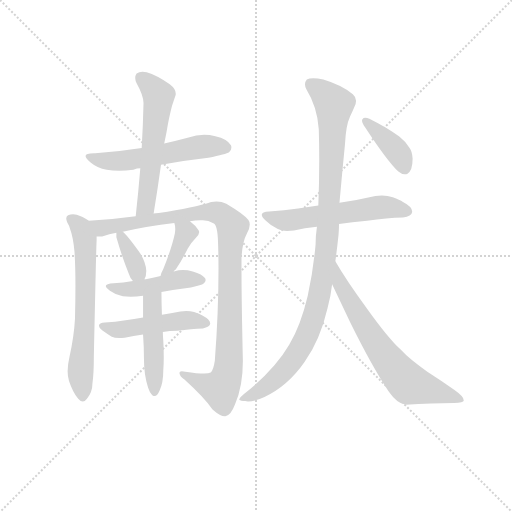
t = 0.00 s
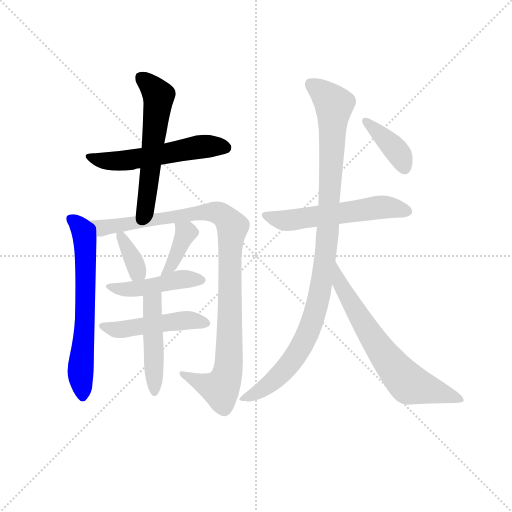
t = 2.00 s
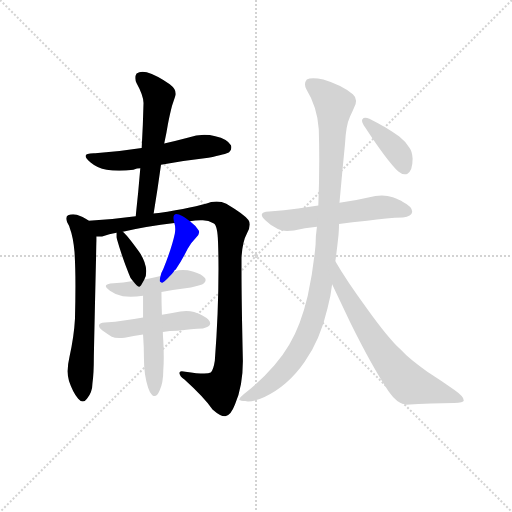
t = 3.99 s
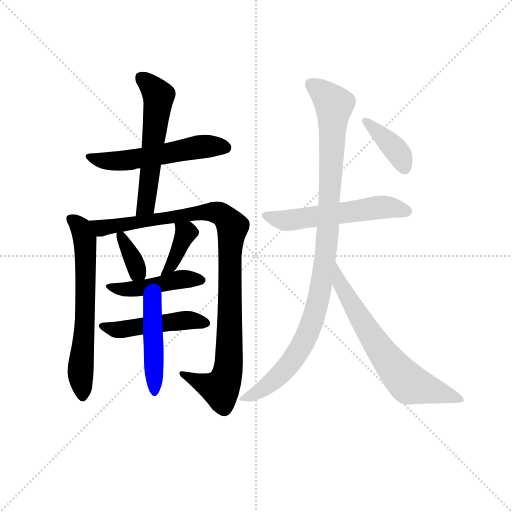
t = 5.99 s
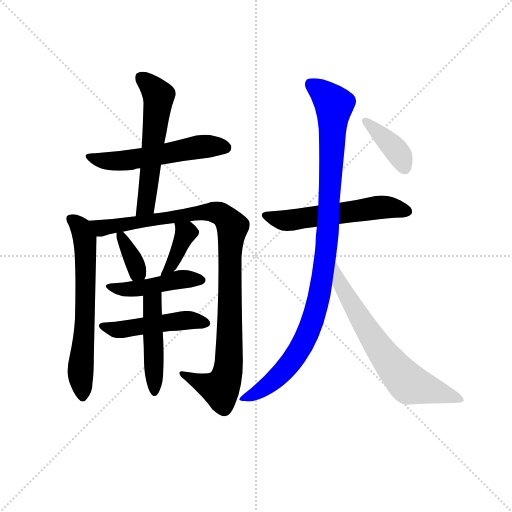
t = 7.99 s
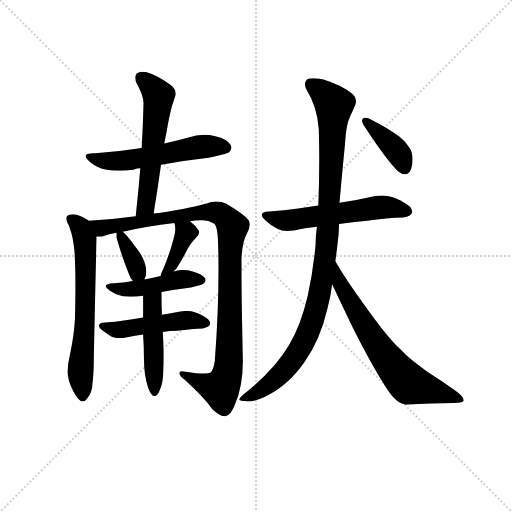
t = 9.99 s

The animated SVG that drew these frames (rendered in a browser with its animation timeline set to each time). Animation: 13 CSS @keyframes rules; one cycle of 9.99 s.

<svg version="1.1" viewBox="0 0 1024 1024" xmlns="http://www.w3.org/2000/svg">
  <g stroke="lightgray" stroke-dasharray="1,1" stroke-width="1" transform="scale(4, 4)">
    <line x1="0" y1="0" x2="256" y2="256"></line>
    <line x1="256" y1="0" x2="0" y2="256"></line>
    <line x1="128" y1="0" x2="128" y2="256"></line>
    <line x1="0" y1="128" x2="256" y2="128"></line>
  </g>
  <g transform="scale(0.92, -0.92) translate(60, -850)">
    <style type="text/css">
      
        @keyframes keyframes0 {
          from {
            stroke: blue;
            stroke-dashoffset: 558;
            stroke-width: 128;
          }
          64% {
            animation-timing-function: step-end;
            stroke: blue;
            stroke-dashoffset: 0;
            stroke-width: 128;
          }
          to {
            stroke: black;
            stroke-width: 1024;
          }
        }
        #make-me-a-hanzi-animation-0 {
          animation: keyframes0 0.7041015625s both;
          animation-delay: 0s;
          animation-timing-function: linear;
        }
      
        @keyframes keyframes1 {
          from {
            stroke: blue;
            stroke-dashoffset: 573;
            stroke-width: 128;
          }
          65% {
            animation-timing-function: step-end;
            stroke: blue;
            stroke-dashoffset: 0;
            stroke-width: 128;
          }
          to {
            stroke: black;
            stroke-width: 1024;
          }
        }
        #make-me-a-hanzi-animation-1 {
          animation: keyframes1 0.71630859375s both;
          animation-delay: 0.7041015625s;
          animation-timing-function: linear;
        }
      
        @keyframes keyframes2 {
          from {
            stroke: blue;
            stroke-dashoffset: 652;
            stroke-width: 128;
          }
          68% {
            animation-timing-function: step-end;
            stroke: blue;
            stroke-dashoffset: 0;
            stroke-width: 128;
          }
          to {
            stroke: black;
            stroke-width: 1024;
          }
        }
        #make-me-a-hanzi-animation-2 {
          animation: keyframes2 0.7805989583333334s both;
          animation-delay: 1.42041015625s;
          animation-timing-function: linear;
        }
      
        @keyframes keyframes3 {
          from {
            stroke: blue;
            stroke-dashoffset: 1024;
            stroke-width: 128;
          }
          77% {
            animation-timing-function: step-end;
            stroke: blue;
            stroke-dashoffset: 0;
            stroke-width: 128;
          }
          to {
            stroke: black;
            stroke-width: 1024;
          }
        }
        #make-me-a-hanzi-animation-3 {
          animation: keyframes3 1.0833333333333333s both;
          animation-delay: 2.2010091145833335s;
          animation-timing-function: linear;
        }
      
        @keyframes keyframes4 {
          from {
            stroke: blue;
            stroke-dashoffset: 357;
            stroke-width: 128;
          }
          54% {
            animation-timing-function: step-end;
            stroke: blue;
            stroke-dashoffset: 0;
            stroke-width: 128;
          }
          to {
            stroke: black;
            stroke-width: 1024;
          }
        }
        #make-me-a-hanzi-animation-4 {
          animation: keyframes4 0.54052734375s both;
          animation-delay: 3.284342447916667s;
          animation-timing-function: linear;
        }
      
        @keyframes keyframes5 {
          from {
            stroke: blue;
            stroke-dashoffset: 378;
            stroke-width: 128;
          }
          55% {
            animation-timing-function: step-end;
            stroke: blue;
            stroke-dashoffset: 0;
            stroke-width: 128;
          }
          to {
            stroke: black;
            stroke-width: 1024;
          }
        }
        #make-me-a-hanzi-animation-5 {
          animation: keyframes5 0.5576171875s both;
          animation-delay: 3.824869791666667s;
          animation-timing-function: linear;
        }
      
        @keyframes keyframes6 {
          from {
            stroke: blue;
            stroke-dashoffset: 459;
            stroke-width: 128;
          }
          60% {
            animation-timing-function: step-end;
            stroke: blue;
            stroke-dashoffset: 0;
            stroke-width: 128;
          }
          to {
            stroke: black;
            stroke-width: 1024;
          }
        }
        #make-me-a-hanzi-animation-6 {
          animation: keyframes6 0.62353515625s both;
          animation-delay: 4.382486979166667s;
          animation-timing-function: linear;
        }
      
        @keyframes keyframes7 {
          from {
            stroke: blue;
            stroke-dashoffset: 485;
            stroke-width: 128;
          }
          61% {
            animation-timing-function: step-end;
            stroke: blue;
            stroke-dashoffset: 0;
            stroke-width: 128;
          }
          to {
            stroke: black;
            stroke-width: 1024;
          }
        }
        #make-me-a-hanzi-animation-7 {
          animation: keyframes7 0.6446940104166666s both;
          animation-delay: 5.006022135416667s;
          animation-timing-function: linear;
        }
      
        @keyframes keyframes8 {
          from {
            stroke: blue;
            stroke-dashoffset: 474;
            stroke-width: 128;
          }
          61% {
            animation-timing-function: step-end;
            stroke: blue;
            stroke-dashoffset: 0;
            stroke-width: 128;
          }
          to {
            stroke: black;
            stroke-width: 1024;
          }
        }
        #make-me-a-hanzi-animation-8 {
          animation: keyframes8 0.6357421875s both;
          animation-delay: 5.650716145833334s;
          animation-timing-function: linear;
        }
      
        @keyframes keyframes9 {
          from {
            stroke: blue;
            stroke-dashoffset: 569;
            stroke-width: 128;
          }
          65% {
            animation-timing-function: step-end;
            stroke: blue;
            stroke-dashoffset: 0;
            stroke-width: 128;
          }
          to {
            stroke: black;
            stroke-width: 1024;
          }
        }
        #make-me-a-hanzi-animation-9 {
          animation: keyframes9 0.7130533854166666s both;
          animation-delay: 6.286458333333334s;
          animation-timing-function: linear;
        }
      
        @keyframes keyframes10 {
          from {
            stroke: blue;
            stroke-dashoffset: 1032;
            stroke-width: 128;
          }
          77% {
            animation-timing-function: step-end;
            stroke: blue;
            stroke-dashoffset: 0;
            stroke-width: 128;
          }
          to {
            stroke: black;
            stroke-width: 1024;
          }
        }
        #make-me-a-hanzi-animation-10 {
          animation: keyframes10 1.08984375s both;
          animation-delay: 6.999511718750001s;
          animation-timing-function: linear;
        }
      
        @keyframes keyframes11 {
          from {
            stroke: blue;
            stroke-dashoffset: 684;
            stroke-width: 128;
          }
          69% {
            animation-timing-function: step-end;
            stroke: blue;
            stroke-dashoffset: 0;
            stroke-width: 128;
          }
          to {
            stroke: black;
            stroke-width: 1024;
          }
        }
        #make-me-a-hanzi-animation-11 {
          animation: keyframes11 0.806640625s both;
          animation-delay: 8.08935546875s;
          animation-timing-function: linear;
        }
      
        @keyframes keyframes12 {
          from {
            stroke: blue;
            stroke-dashoffset: 393;
            stroke-width: 128;
          }
          56% {
            animation-timing-function: step-end;
            stroke: blue;
            stroke-dashoffset: 0;
            stroke-width: 128;
          }
          to {
            stroke: black;
            stroke-width: 1024;
          }
        }
        #make-me-a-hanzi-animation-12 {
          animation: keyframes12 0.56982421875s both;
          animation-delay: 8.89599609375s;
          animation-timing-function: linear;
        }
      
    </style>
    
      <path d="M 290 492 Q 341 501 393 507 Q 432 515 438 519 Q 443 524 443 529 Q 443 532 442 534 Q 435 548 408 554 Q 396 557 384 557 Q 366 557 350 551 Q 324 544 297 538 L 248 528 Q 199 520 147 517 L 144 517 Q 126 517 126 511 Q 126 506 137 497 Q 151 485 172 481 Q 184 479 199 479 Q 213 479 230 481 Q 238 484 245 484 L 290 492 Z" fill="lightgray"></path>
    
      <path d="M 274 386 Q 283 441 290 492 L 297 538 Q 302 561 305 580 Q 310 605 314 620 L 322 644 L 322 647 Q 322 657 309 667 Q 280 687 259 693 Q 254 694 250 694 Q 242 694 237 690 Q 234 686 234 680 Q 234 675 237 669 Q 252 642 252 626 Q 251 579 248 528 L 245 484 Q 241 434 235 380 C 232 350 269 356 274 386 Z" fill="lightgray"></path>
    
      <path d="M 133 370 L 129 373 Q 119 379 107 383 Q 103 384 99 384 Q 93 384 88 382 Q 84 380 84 375 Q 84 372 86 367 Q 91 359 92 353 Q 99 335 102 302 Q 104 271 104 228 Q 104 196 103 157 Q 101 119 91 74 Q 87 57 87 43 Q 87 32 90 22 Q 98 -2 110 -17 Q 115 -23 120 -23 Q 125 -23 129 -17 Q 141 -2 141 17 Q 144 38 144 75 Q 149 311 150 326 L 150 336 C 150 359 150 359 133 370 Z" fill="lightgray"></path>
    
      <path d="M 353 369 Q 364 371 376 371 L 381 371 Q 393 371 405 364 Q 413 359 414 323 Q 415 295 415 266 Q 415 171 407 66 Q 404 46 398 40 Q 394 38 384 38 Q 369 38 343 42 Q 338 43 335 43 Q 330 43 330 39 Q 331 31 341 25 Q 383 -13 402 -40 Q 419 -55 429 -55 L 430 -55 Q 442 -53 451 -29 Q 468 10 468 65 Q 465 197 465 262 L 465 290 Q 467 325 477 343 Q 483 354 483 362 Q 483 368 480 372 Q 469 385 432 407 Q 422 412 411 412 Q 405 412 399 411 Q 363 399 285 387 Q 278 386 274 386 L 235 380 Q 184 373 133 370 C 103 368 120 332 150 336 L 162 336 Q 178 341 193 344 L 207 346 Q 259 358 319 365 L 353 369 Z" fill="lightgray"></path>
    
      <path d="M 193 344 L 193 334 Q 205 292 220 255 Q 223 245 229 239 C 243 222 243 222 254 243 Q 258 249 258 261 Q 257 282 242 303 Q 216 339 207 346 C 193 358 193 358 193 344 Z" fill="lightgray"></path>
    
      <path d="M 318 260 Q 319 263 322 264 Q 336 285 348 309 Q 354 321 366 333 Q 373 340 373 345 Q 373 347 372 349 Q 365 360 353 369 C 329 388 311 394 319 365 Q 321 359 321 352 Q 321 347 320 342 Q 313 310 295 265 Q 290 256 289 250 C 281 221 299 237 318 260 Z" fill="lightgray"></path>
    
      <path d="M 291 215 Q 322 221 355 225 Q 379 230 382 233 Q 387 237 387 241 Q 387 243 386 245 Q 380 254 359 260 Q 348 263 338 263 Q 328 263 318 260 L 289 250 Q 272 246 257 243 L 254 243 L 229 239 Q 208 235 187 234 Q 170 233 170 228 Q 170 224 179 218 Q 191 209 207 206 Q 215 205 224 205 Q 237 205 251 207 L 291 215 Z" fill="lightgray"></path>
    
      <path d="M 381 136 Q 396 139 397 146 L 397 147 Q 397 155 380 164 Q 374 168 362 172 Q 354 174 345 174 Q 339 174 332 173 Q 311 169 292 166 L 251 160 Q 231 157 213 154 Q 190 150 168 149 Q 155 148 155 142 Q 155 138 162 132 Q 173 124 183 118 Q 189 115 199 115 Q 204 115 211 116 Q 230 120 251 123 L 294 128 Q 309 131 325 131 Q 357 135 381 136 Z" fill="lightgray"></path>
    
      <path d="M 292 166 Q 291 191 291 215 C 291 245 251 237 251 207 L 251 160 L 251 123 Q 253 95 253 68 Q 253 35 262 7 Q 265 -3 271 -9 Q 274 -11 276 -11 Q 282 -11 287 1 Q 295 18 295 45 Q 296 58 296 74 Q 296 90 295 109 Q 294 119 294 128 L 292 166 Z" fill="lightgray"></path>
    
      <path d="M 632 403 L 588 397 Q 558 393 525 390 Q 509 389 509 383 Q 509 378 518 370 Q 529 359 544 352 Q 552 348 564 348 Q 571 348 579 349 Q 602 354 629 357 L 677 363 Q 705 367 738 370 Q 782 376 816 377 Q 835 380 836 389 L 836 390 Q 836 401 816 411 Q 809 415 794 421 Q 783 425 770 425 Q 763 425 756 424 Q 717 415 678 409 L 632 403 Z" fill="lightgray"></path>
    
      <path d="M 629 357 Q 626 337 626 318 Q 621 262 609 207 Q 594 143 569 101 Q 537 46 471 -6 Q 460 -15 460 -19 Q 463 -22 473 -22 Q 476 -23 479 -23 Q 493 -23 515 -13 Q 566 11 602 63 Q 636 111 652 180 Q 659 205 662 232 L 669 282 Q 673 310 676 340 Q 677 353 677 363 L 678 409 Q 684 477 690 537 Q 692 578 701 597 Q 707 609 711 619 Q 714 625 714 631 Q 714 639 707 645 Q 683 665 643 677 Q 630 680 621 680 Q 612 680 607 677 Q 603 672 603 667 Q 603 662 606 656 Q 630 617 633 569 Q 634 535 634 502 Q 634 452 632 403 L 629 357 Z" fill="lightgray"></path>
    
      <path d="M 662 232 L 702 148 Q 749 53 785 -1 Q 803 -27 822 -30 Q 879 -26 927 -26 Q 948 -25 948 -21 L 948 -20 Q 948 -12 928 2 Q 899 23 869 42 Q 830 69 811 90 Q 783 116 738 179 Q 693 240 669 282 C 654 308 649 259 662 232 Z" fill="lightgray"></path>
    
      <path d="M 728 591 Q 727 590 727 588 Q 727 582 734 573 Q 781 501 806 477 Q 813 471 820 471 Q 823 471 825 472 Q 837 478 837 505 Q 836 522 830 529 Q 823 541 808 553 Q 785 571 743 592 Q 738 594 734 594 Q 730 594 728 591 Z" fill="lightgray"></path>
    
    
      <clipPath id="make-me-a-hanzi-clip-0">
        <path d="M 290 492 Q 341 501 393 507 Q 432 515 438 519 Q 443 524 443 529 Q 443 532 442 534 Q 435 548 408 554 Q 396 557 384 557 Q 366 557 350 551 Q 324 544 297 538 L 248 528 Q 199 520 147 517 L 144 517 Q 126 517 126 511 Q 126 506 137 497 Q 151 485 172 481 Q 184 479 199 479 Q 213 479 230 481 Q 238 484 245 484 L 290 492 Z"></path>
      </clipPath>
      <path clip-path="url(#make-me-a-hanzi-clip-0)" d="M 132 510 L 159 501 L 193 499 L 363 529 L 430 529" fill="none" id="make-me-a-hanzi-animation-0" stroke-dasharray="430 860" stroke-linecap="round"></path>
    
      <clipPath id="make-me-a-hanzi-clip-1">
        <path d="M 274 386 Q 283 441 290 492 L 297 538 Q 302 561 305 580 Q 310 605 314 620 L 322 644 L 322 647 Q 322 657 309 667 Q 280 687 259 693 Q 254 694 250 694 Q 242 694 237 690 Q 234 686 234 680 Q 234 675 237 669 Q 252 642 252 626 Q 251 579 248 528 L 245 484 Q 241 434 235 380 C 232 350 269 356 274 386 Z"></path>
      </clipPath>
      <path clip-path="url(#make-me-a-hanzi-clip-1)" d="M 247 682 L 285 642 L 259 412 L 241 387" fill="none" id="make-me-a-hanzi-animation-1" stroke-dasharray="445 890" stroke-linecap="round"></path>
    
      <clipPath id="make-me-a-hanzi-clip-2">
        <path d="M 133 370 L 129 373 Q 119 379 107 383 Q 103 384 99 384 Q 93 384 88 382 Q 84 380 84 375 Q 84 372 86 367 Q 91 359 92 353 Q 99 335 102 302 Q 104 271 104 228 Q 104 196 103 157 Q 101 119 91 74 Q 87 57 87 43 Q 87 32 90 22 Q 98 -2 110 -17 Q 115 -23 120 -23 Q 125 -23 129 -17 Q 141 -2 141 17 Q 144 38 144 75 Q 149 311 150 326 L 150 336 C 150 359 150 359 133 370 Z"></path>
      </clipPath>
      <path clip-path="url(#make-me-a-hanzi-clip-2)" d="M 95 373 L 116 354 L 125 322 L 126 144 L 115 48 L 120 -12" fill="none" id="make-me-a-hanzi-animation-2" stroke-dasharray="524 1048" stroke-linecap="round"></path>
    
      <clipPath id="make-me-a-hanzi-clip-3">
        <path d="M 353 369 Q 364 371 376 371 L 381 371 Q 393 371 405 364 Q 413 359 414 323 Q 415 295 415 266 Q 415 171 407 66 Q 404 46 398 40 Q 394 38 384 38 Q 369 38 343 42 Q 338 43 335 43 Q 330 43 330 39 Q 331 31 341 25 Q 383 -13 402 -40 Q 419 -55 429 -55 L 430 -55 Q 442 -53 451 -29 Q 468 10 468 65 Q 465 197 465 262 L 465 290 Q 467 325 477 343 Q 483 354 483 362 Q 483 368 480 372 Q 469 385 432 407 Q 422 412 411 412 Q 405 412 399 411 Q 363 399 285 387 Q 278 386 274 386 L 235 380 Q 184 373 133 370 C 103 368 120 332 150 336 L 162 336 Q 178 341 193 344 L 207 346 Q 259 358 319 365 L 353 369 Z"></path>
      </clipPath>
      <path clip-path="url(#make-me-a-hanzi-clip-3)" d="M 141 367 L 162 354 L 400 389 L 427 380 L 445 357 L 439 288 L 439 94 L 431 27 L 419 5 L 336 37" fill="none" id="make-me-a-hanzi-animation-3" stroke-dasharray="896 1792" stroke-linecap="round"></path>
    
      <clipPath id="make-me-a-hanzi-clip-4">
        <path d="M 193 344 L 193 334 Q 205 292 220 255 Q 223 245 229 239 C 243 222 243 222 254 243 Q 258 249 258 261 Q 257 282 242 303 Q 216 339 207 346 C 193 358 193 358 193 344 Z"></path>
      </clipPath>
      <path clip-path="url(#make-me-a-hanzi-clip-4)" d="M 201 339 L 235 275 L 239 260 L 234 248" fill="none" id="make-me-a-hanzi-animation-4" stroke-dasharray="229 458" stroke-linecap="round"></path>
    
      <clipPath id="make-me-a-hanzi-clip-5">
        <path d="M 318 260 Q 319 263 322 264 Q 336 285 348 309 Q 354 321 366 333 Q 373 340 373 345 Q 373 347 372 349 Q 365 360 353 369 C 329 388 311 394 319 365 Q 321 359 321 352 Q 321 347 320 342 Q 313 310 295 265 Q 290 256 289 250 C 281 221 299 237 318 260 Z"></path>
      </clipPath>
      <path clip-path="url(#make-me-a-hanzi-clip-5)" d="M 325 359 L 344 342 L 315 276 L 298 259" fill="none" id="make-me-a-hanzi-animation-5" stroke-dasharray="250 500" stroke-linecap="round"></path>
    
      <clipPath id="make-me-a-hanzi-clip-6">
        <path d="M 291 215 Q 322 221 355 225 Q 379 230 382 233 Q 387 237 387 241 Q 387 243 386 245 Q 380 254 359 260 Q 348 263 338 263 Q 328 263 318 260 L 289 250 Q 272 246 257 243 L 254 243 L 229 239 Q 208 235 187 234 Q 170 233 170 228 Q 170 224 179 218 Q 191 209 207 206 Q 215 205 224 205 Q 237 205 251 207 L 291 215 Z"></path>
      </clipPath>
      <path clip-path="url(#make-me-a-hanzi-clip-6)" d="M 177 225 L 230 221 L 327 242 L 378 241" fill="none" id="make-me-a-hanzi-animation-6" stroke-dasharray="331 662" stroke-linecap="round"></path>
    
      <clipPath id="make-me-a-hanzi-clip-7">
        <path d="M 381 136 Q 396 139 397 146 L 397 147 Q 397 155 380 164 Q 374 168 362 172 Q 354 174 345 174 Q 339 174 332 173 Q 311 169 292 166 L 251 160 Q 231 157 213 154 Q 190 150 168 149 Q 155 148 155 142 Q 155 138 162 132 Q 173 124 183 118 Q 189 115 199 115 Q 204 115 211 116 Q 230 120 251 123 L 294 128 Q 309 131 325 131 Q 357 135 381 136 Z"></path>
      </clipPath>
      <path clip-path="url(#make-me-a-hanzi-clip-7)" d="M 164 141 L 196 133 L 340 154 L 390 147" fill="none" id="make-me-a-hanzi-animation-7" stroke-dasharray="357 714" stroke-linecap="round"></path>
    
      <clipPath id="make-me-a-hanzi-clip-8">
        <path d="M 292 166 Q 291 191 291 215 C 291 245 251 237 251 207 L 251 160 L 251 123 Q 253 95 253 68 Q 253 35 262 7 Q 265 -3 271 -9 Q 274 -11 276 -11 Q 282 -11 287 1 Q 295 18 295 45 Q 296 58 296 74 Q 296 90 295 109 Q 294 119 294 128 L 292 166 Z"></path>
      </clipPath>
      <path clip-path="url(#make-me-a-hanzi-clip-8)" d="M 285 209 L 271 191 L 276 -4" fill="none" id="make-me-a-hanzi-animation-8" stroke-dasharray="346 692" stroke-linecap="round"></path>
    
      <clipPath id="make-me-a-hanzi-clip-9">
        <path d="M 632 403 L 588 397 Q 558 393 525 390 Q 509 389 509 383 Q 509 378 518 370 Q 529 359 544 352 Q 552 348 564 348 Q 571 348 579 349 Q 602 354 629 357 L 677 363 Q 705 367 738 370 Q 782 376 816 377 Q 835 380 836 389 L 836 390 Q 836 401 816 411 Q 809 415 794 421 Q 783 425 770 425 Q 763 425 756 424 Q 717 415 678 409 L 632 403 Z"></path>
      </clipPath>
      <path clip-path="url(#make-me-a-hanzi-clip-9)" d="M 518 380 L 561 371 L 774 400 L 827 390" fill="none" id="make-me-a-hanzi-animation-9" stroke-dasharray="441 882" stroke-linecap="round"></path>
    
      <clipPath id="make-me-a-hanzi-clip-10">
        <path d="M 629 357 Q 626 337 626 318 Q 621 262 609 207 Q 594 143 569 101 Q 537 46 471 -6 Q 460 -15 460 -19 Q 463 -22 473 -22 Q 476 -23 479 -23 Q 493 -23 515 -13 Q 566 11 602 63 Q 636 111 652 180 Q 659 205 662 232 L 669 282 Q 673 310 676 340 Q 677 353 677 363 L 678 409 Q 684 477 690 537 Q 692 578 701 597 Q 707 609 711 619 Q 714 625 714 631 Q 714 639 707 645 Q 683 665 643 677 Q 630 680 621 680 Q 612 680 607 677 Q 603 672 603 667 Q 603 662 606 656 Q 630 617 633 569 Q 634 535 634 502 Q 634 452 632 403 L 629 357 Z"></path>
      </clipPath>
      <path clip-path="url(#make-me-a-hanzi-clip-10)" d="M 616 667 L 653 638 L 666 618 L 654 371 L 636 216 L 612 133 L 586 82 L 534 21 L 467 -19" fill="none" id="make-me-a-hanzi-animation-10" stroke-dasharray="904 1808" stroke-linecap="round"></path>
    
      <clipPath id="make-me-a-hanzi-clip-11">
        <path d="M 662 232 L 702 148 Q 749 53 785 -1 Q 803 -27 822 -30 Q 879 -26 927 -26 Q 948 -25 948 -21 L 948 -20 Q 948 -12 928 2 Q 899 23 869 42 Q 830 69 811 90 Q 783 116 738 179 Q 693 240 669 282 C 654 308 649 259 662 232 Z"></path>
      </clipPath>
      <path clip-path="url(#make-me-a-hanzi-clip-11)" d="M 670 275 L 678 236 L 727 150 L 817 27 L 830 15 L 944 -20" fill="none" id="make-me-a-hanzi-animation-11" stroke-dasharray="556 1112" stroke-linecap="round"></path>
    
      <clipPath id="make-me-a-hanzi-clip-12">
        <path d="M 728 591 Q 727 590 727 588 Q 727 582 734 573 Q 781 501 806 477 Q 813 471 820 471 Q 823 471 825 472 Q 837 478 837 505 Q 836 522 830 529 Q 823 541 808 553 Q 785 571 743 592 Q 738 594 734 594 Q 730 594 728 591 Z"></path>
      </clipPath>
      <path clip-path="url(#make-me-a-hanzi-clip-12)" d="M 734 588 L 806 518 L 820 484" fill="none" id="make-me-a-hanzi-animation-12" stroke-dasharray="265 530" stroke-linecap="round"></path>
    
  </g>
</svg>
